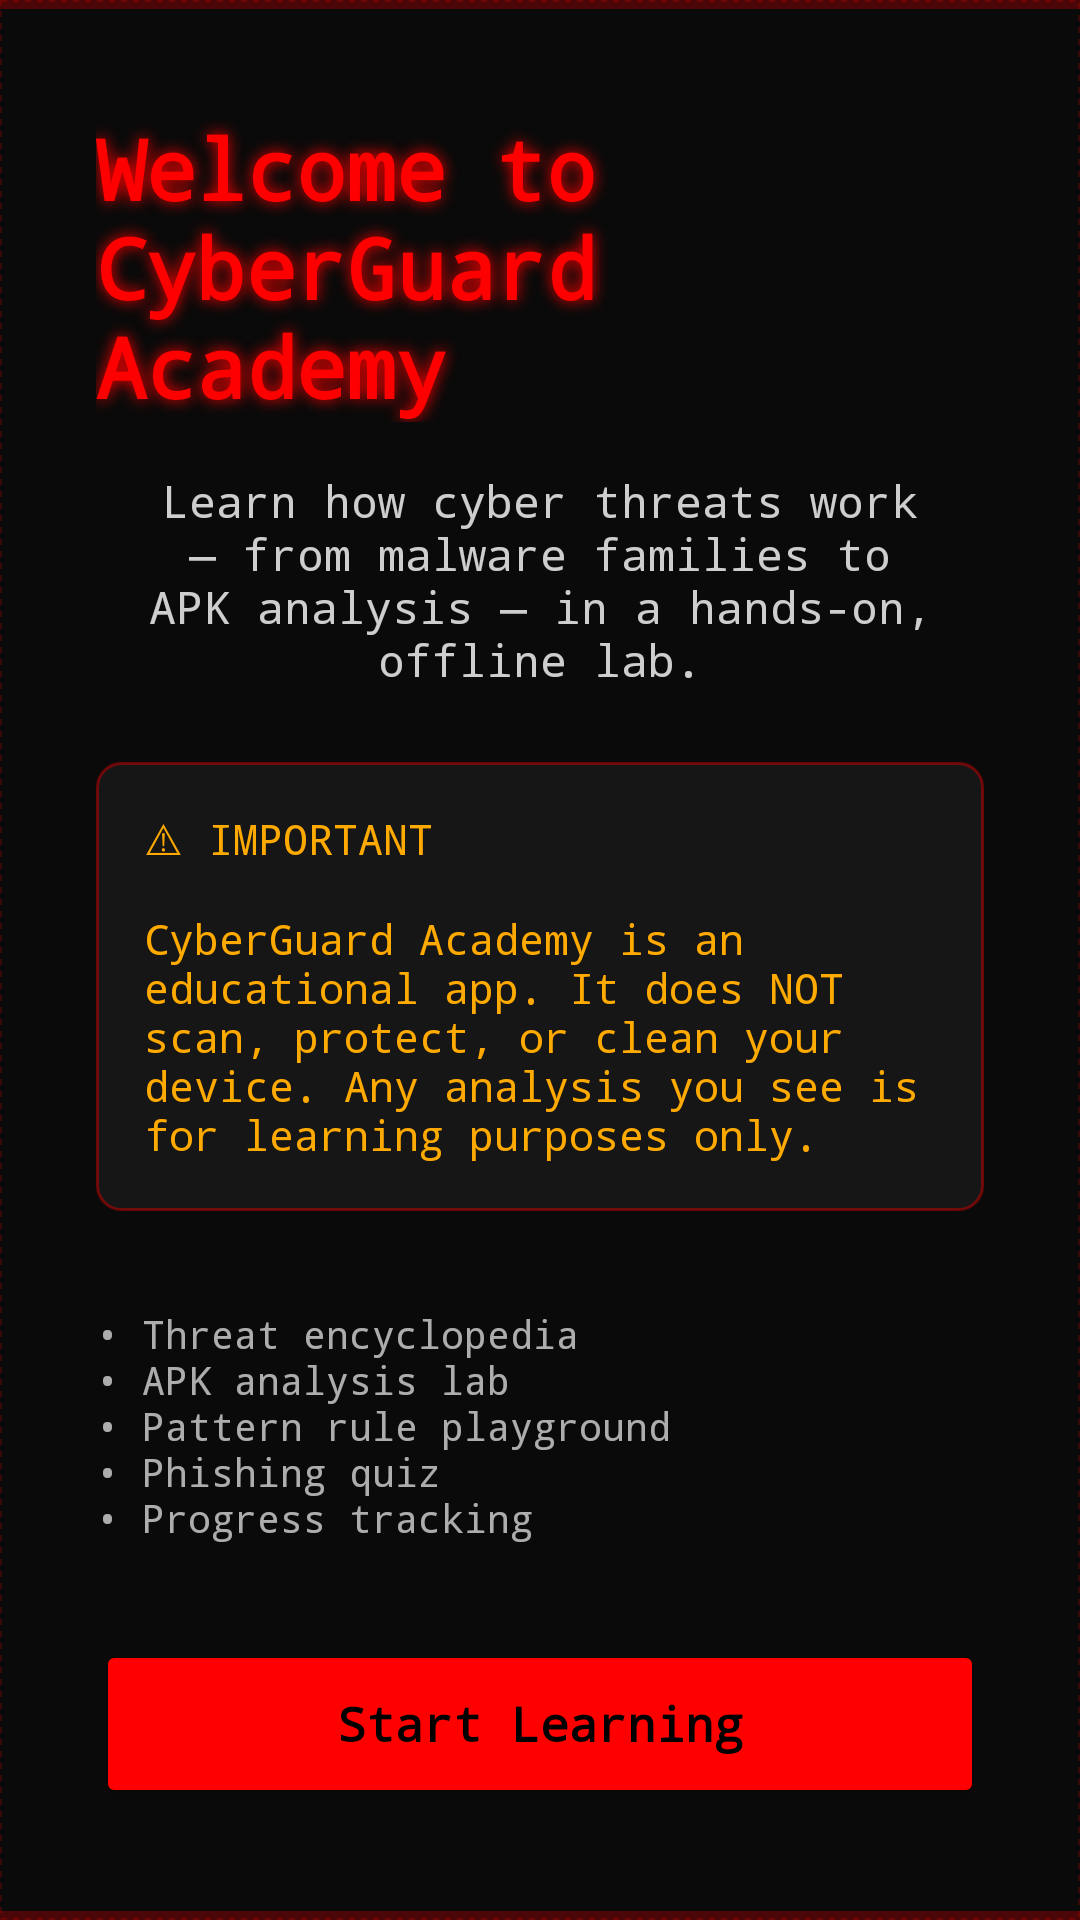

The Android layout XML behind this screen, and the referenced resources:
<!-- AndroidManifest.xml: activity theme Theme.CyberGuard -->
<!-- res/layout/activity_onboarding.xml -->
<?xml version="1.0" encoding="utf-8"?>
<ScrollView xmlns:android="http://schemas.android.com/apk/res/android"
    android:layout_width="match_parent"
    android:layout_height="match_parent"
    android:fillViewport="true"
    android:background="@drawable/bg_cyber_grid">

    <LinearLayout
        android:layout_width="match_parent"
        android:layout_height="wrap_content"
        android:orientation="vertical"
        android:gravity="center"
        android:padding="32dp">

        <TextView
            android:layout_width="wrap_content"
            android:layout_height="wrap_content"
            android:text="@string/onboarding_title"
            android:textColor="#FF0000"
            android:textSize="28sp"
            android:fontFamily="monospace"
            android:textStyle="bold"
            android:shadowColor="#FF0000"
            android:shadowRadius="12"
            android:layout_marginBottom="16dp" />

        <TextView
            android:layout_width="match_parent"
            android:layout_height="wrap_content"
            android:text="@string/onboarding_subtitle"
            android:textColor="#CCFFFFFF"
            android:textSize="15sp"
            android:fontFamily="monospace"
            android:gravity="center"
            android:layout_marginBottom="24dp" />

        <TextView
            android:layout_width="match_parent"
            android:layout_height="wrap_content"
            android:text="@string/onboarding_disclaimer"
            android:textColor="#FFAA00"
            android:textSize="14sp"
            android:fontFamily="monospace"
            android:padding="16dp"
            android:background="@drawable/threat_card_bg"
            android:layout_marginBottom="32dp" />

        <TextView
            android:layout_width="match_parent"
            android:layout_height="wrap_content"
            android:text="@string/onboarding_features"
            android:textColor="#AAFFFFFF"
            android:textSize="13sp"
            android:fontFamily="monospace"
            android:layout_marginBottom="32dp" />

        <Button
            android:id="@+id/btn_start_learning"
            android:layout_width="match_parent"
            android:layout_height="56dp"
            android:text="@string/onboarding_cta"
            android:textAllCaps="false"
            android:backgroundTint="#FF0000"
            android:textColor="@android:color/black"
            android:textStyle="bold"
            android:fontFamily="monospace"
            android:textSize="16sp" />

    </LinearLayout>
</ScrollView>
<!-- resources referenced by this layout -->
<resources>
  <!-- drawable bg_cyber_grid (drawable) -->
  <?xml version="1.0" encoding="utf-8"?>
  <layer-list xmlns:android="http://schemas.android.com/apk/res/android">
      
      <item>
          <shape android:shape="rectangle">
              <solid android:color="#FF0A0A0A" />
          </shape>
      </item>
      
      <item>
          <shape android:shape="rectangle">
              <solid android:color="@android:color/transparent" />
              <stroke
                  android:width="0.5dp"
                  android:color="#33FF0000"
                  android:dashWidth="2dp"
                  android:dashGap="2dp" />
          </shape>
      </item>
      
      <item android:gravity="top">
          <shape android:shape="rectangle">
              <solid android:color="#44FF0000" />
              <size android:height="3dp" />
          </shape>
      </item>
      
      <item android:gravity="bottom">
          <shape android:shape="rectangle">
              <solid android:color="#44FF0000" />
              <size android:height="3dp" />
          </shape>
      </item>
  </layer-list>
  <!-- drawable threat_card_bg (drawable) -->
  <?xml version="1.0" encoding="utf-8"?>
  <shape xmlns:android="http://schemas.android.com/apk/res/android"
      android:shape="rectangle">
      <solid android:color="#CC1A1A1A" />
      <corners android:radius="8dp" />
      <stroke
          android:width="1dp"
          android:color="#66FF0000" />
  </shape>
  <string name="onboarding_cta">Start Learning</string>
  <string name="onboarding_disclaimer">⚠ IMPORTANT\n\nCyberGuard Academy is an educational app. It does NOT scan, protect, or clean your device. Any analysis you see is for learning purposes only.</string>
  <string name="onboarding_features">• Threat encyclopedia\n• APK analysis lab\n• Pattern rule playground\n• Phishing quiz\n• Progress tracking</string>
  <string name="onboarding_subtitle">Learn how cyber threats work — from malware families to APK analysis — in a hands-on, offline lab.</string>
  <string name="onboarding_title">Welcome to CyberGuard Academy</string>
  <style name="Theme.CyberGuard" parent="Theme.MaterialComponents.DayNight.DarkActionBar">
          <item name="colorPrimary">#00BFA5</item>
          <item name="colorPrimaryVariant">#00897B</item>
          <item name="colorOnPrimary">@android:color/white</item>
          <item name="colorSecondary">#FF6F00</item>
          <item name="colorSecondaryVariant">#E65100</item>
          <item name="colorOnSecondary">@android:color/white</item>
          <item name="android:statusBarColor">@android:color/transparent</item>
      </style>
</resources>
